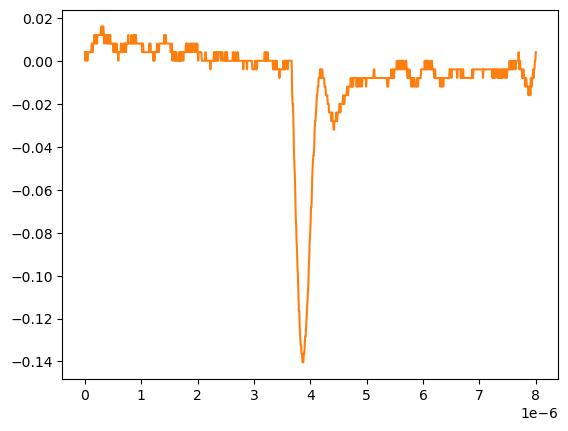

The data file committed next to this chart (first rows):
# KEYSIGHT TECHNOLOGIES, MSO-X 3024T, MY58262555, 07.30.2019051434
# time, 1
# 2024-09-12 15:46:40.008923
0.000000000000000000e+00, 4.281410000000000250e-03
8.008008008008007187e-09, 2.613070000000000106e-04
1.601601601601601437e-08, 4.281410000000000250e-03
2.402402402402402322e-08, 4.281410000000000250e-03
3.203203203203202875e-08, 4.281410000000000250e-03
4.004004004004003428e-08, 2.613070000000000106e-04
4.804804804804804643e-08, 2.613070000000000106e-04
5.605605605605605196e-08, 4.281410000000000250e-03
6.406406406406405750e-08, 4.281410000000000250e-03
7.207207207207206965e-08, 4.281410000000000250e-03
8.008008008008006856e-08, 4.281410000000000250e-03
8.808808808808808071e-08, 4.281410000000000250e-03
9.609609609609609286e-08, 4.281410000000000250e-03
1.041041041041040918e-07, 4.281410000000000250e-03
1.121121121121121039e-07, 4.281410000000000250e-03
1.201201201201201028e-07, 8.301499999999999851e-03
1.281281281281281150e-07, 8.301499999999999851e-03
1.361361361361361271e-07, 4.281410000000000250e-03
1.441441441441441393e-07, 8.301499999999999851e-03
1.521521521521521250e-07, 8.301499999999999851e-03
1.601601601601601371e-07, 8.301499999999999851e-03
1.681681681681681493e-07, 1.232160000000000026e-02
1.761761761761761614e-07, 8.301499999999999851e-03
1.841841841841841736e-07, 1.232160000000000026e-02
1.921921921921921857e-07, 1.232160000000000026e-02
2.002002002002001714e-07, 8.301499999999999851e-03
2.082082082082081836e-07, 1.232160000000000026e-02
2.162162162162161957e-07, 8.301499999999999851e-03
2.242242242242242079e-07, 1.232160000000000026e-02
2.322322322322322200e-07, 1.232160000000000026e-02
2.402402402402402057e-07, 1.232160000000000026e-02
2.482482482482482178e-07, 1.232160000000000026e-02
2.562562562562562300e-07, 1.232160000000000026e-02
2.642642642642642421e-07, 1.232160000000000026e-02
2.722722722722722543e-07, 1.232160000000000026e-02
2.802802802802802664e-07, 1.232160000000000026e-02
2.882882882882882786e-07, 1.634170000000000067e-02
2.962962962962962907e-07, 1.232160000000000026e-02
3.043043043043042499e-07, 1.232160000000000026e-02
3.123123123123122621e-07, 1.232160000000000026e-02
3.203203203203202742e-07, 1.634170000000000067e-02
3.283283283283282864e-07, 1.634170000000000067e-02
3.363363363363362985e-07, 1.232160000000000026e-02
3.443443443443443107e-07, 8.301499999999999851e-03
3.523523523523523228e-07, 1.232160000000000026e-02
3.603603603603603350e-07, 1.232160000000000026e-02
3.683683683683683471e-07, 1.232160000000000026e-02
3.763763763763763593e-07, 8.301499999999999851e-03
3.843843843843843714e-07, 8.301499999999999851e-03
3.923923923923923307e-07, 1.232160000000000026e-02
4.004004004004003428e-07, 1.232160000000000026e-02
4.084084084084083550e-07, 8.301499999999999851e-03
4.164164164164163671e-07, 8.301499999999999851e-03
4.244244244244243793e-07, 1.232160000000000026e-02
4.324324324324323914e-07, 8.301499999999999851e-03
4.404404404404404036e-07, 8.301499999999999851e-03
4.484484484484484157e-07, 1.232160000000000026e-02
4.564564564564564279e-07, 8.301499999999999851e-03
... 942 more rows
